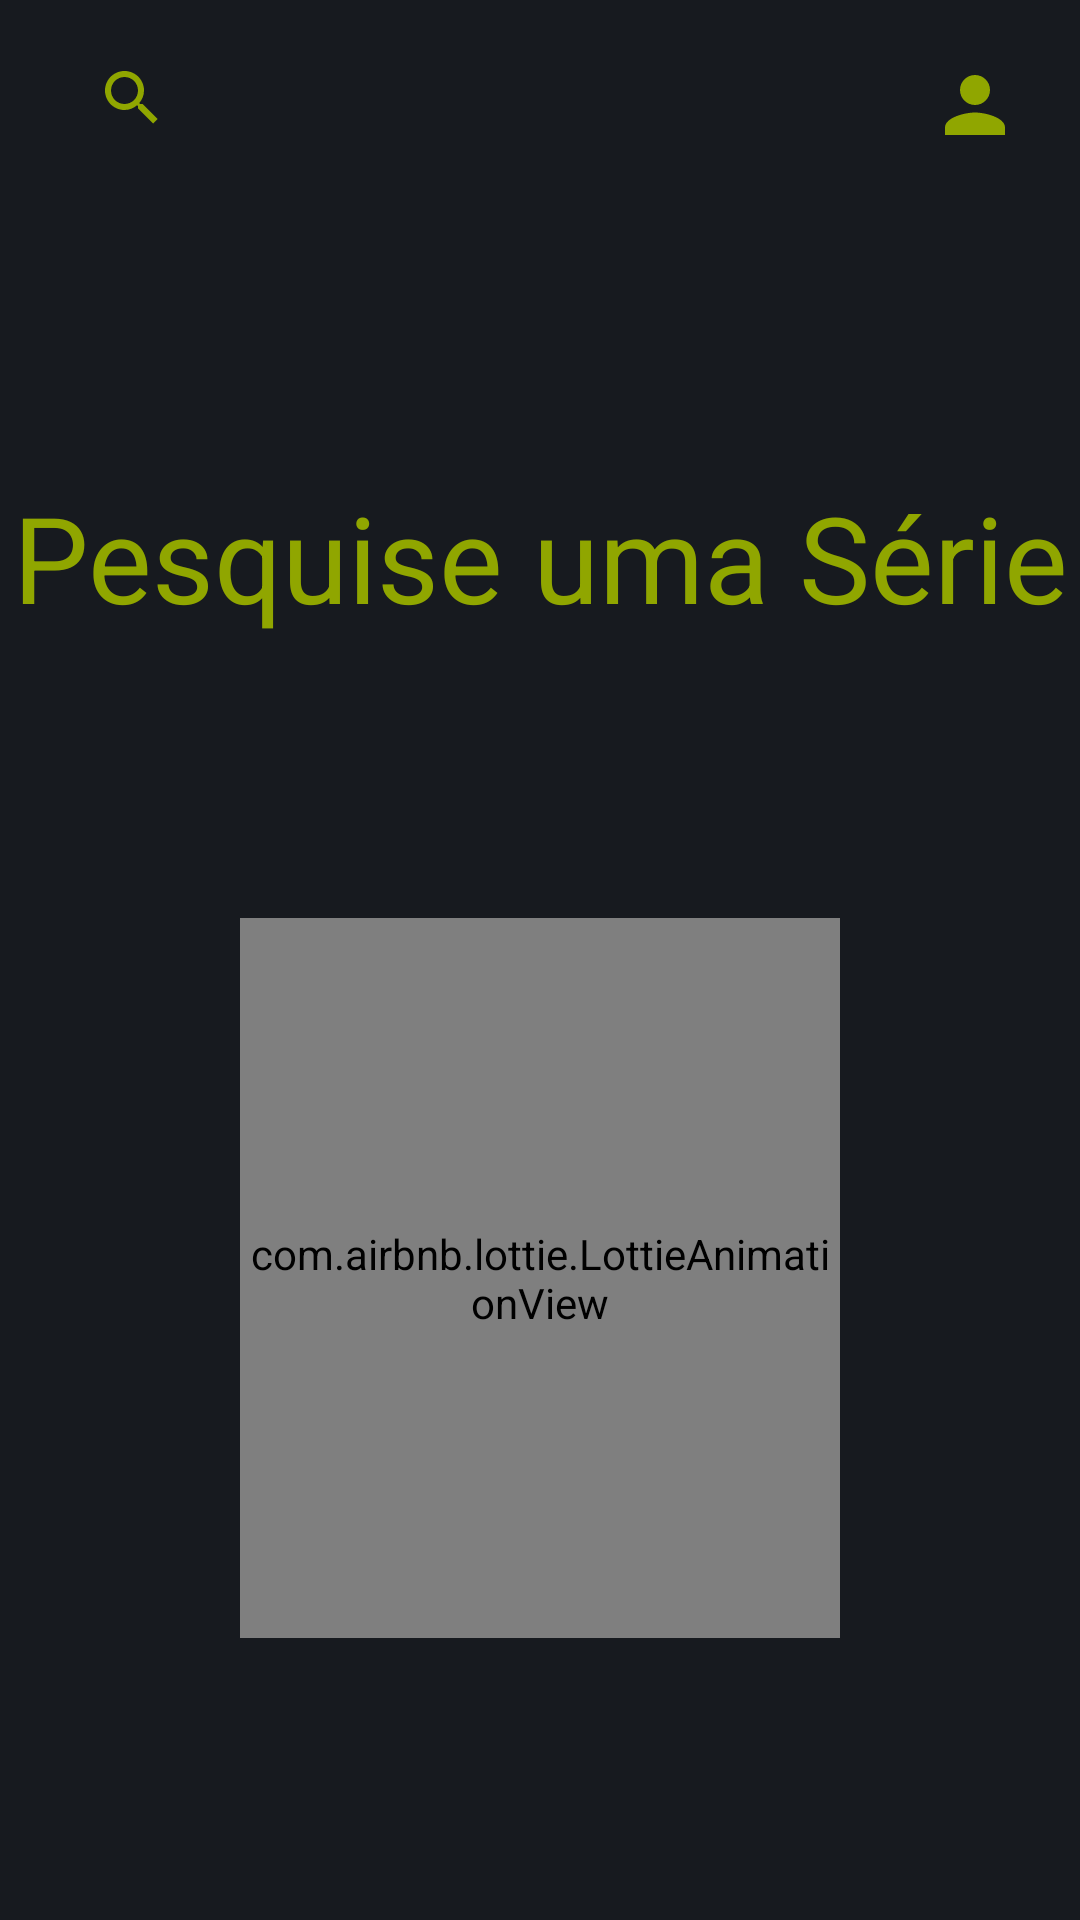

Produce the Android XML layout that renders to this screen, including the resource entries it uses.
<!-- AndroidManifest.xml: application theme AppTheme -->
<!-- res/layout/fragment_series.xml -->
<?xml version="1.0" encoding="utf-8"?>
<ScrollView
    xmlns:android="http://schemas.android.com/apk/res/android"
    xmlns:app="http://schemas.android.com/apk/res-auto"
    xmlns:tools="http://schemas.android.com/tools"
    android:layout_width="match_parent"
    android:layout_height="match_parent"
    android:fillViewport="true" >

    <androidx.constraintlayout.widget.ConstraintLayout
        android:layout_width="match_parent"
        android:layout_height="wrap_content"
        tools:context=".view.fragment.FilmsFragment">

        <ImageView
            android:id="@+id/ivProfileSeries"
            android:layout_width="wrap_content"
            android:layout_height="wrap_content"
            android:src="@drawable/ic_baseline_person_30"
            android:layout_marginEnd="20dp"
            android:layout_marginTop="20dp"
            android:layout_marginBottom="10dp"
            app:layout_constraintTop_toTopOf="parent"
            app:layout_constraintEnd_toEndOf="parent"
            />

        <SearchView
            android:id="@+id/tilSearchSeries"
            android:layout_width="0dp"
            android:layout_height="25dp"
            android:layout_margin="20dp"
            android:theme="@style/AppTheme.Toolbar"
            app:layout_constraintEnd_toStartOf="@id/ivProfileSeries"
            app:layout_constraintStart_toStartOf="parent"
            app:layout_constraintTop_toTopOf="parent" />

        <TextView
            android:id="@+id/tvMessageSeries"
            android:layout_width="wrap_content"
            android:layout_height="wrap_content"
            android:layout_marginTop="20dp"
            android:text="Pesquise uma Série"
            android:textAlignment="center"
            android:textColor="@color/colorAccent"
            android:textSize="40sp"
            app:layout_constraintBottom_toTopOf="@+id/animationSeries"
            app:layout_constraintEnd_toEndOf="@id/ivProfileSeries"
            app:layout_constraintStart_toStartOf="@id/tilSearchSeries"
            app:layout_constraintTop_toBottomOf="@id/tilSearchSeries" />

        <com.airbnb.lottie.LottieAnimationView
            android:id="@+id/animationSeries"
            android:layout_width="200dp"
            android:layout_height="240dp"
            app:lottie_rawRes="@raw/lottie_claquete"
            app:lottie_autoPlay="true"
            app:lottie_loop="true"
            app:layout_constraintStart_toStartOf="@id/tilSearchSeries"
            app:layout_constraintEnd_toEndOf="@id/ivProfileSeries"
            app:layout_constraintTop_toBottomOf="@id/tvMessageSeries"
            app:layout_constraintBottom_toBottomOf="parent"/>

        <androidx.recyclerview.widget.RecyclerView
            android:id="@+id/rvCardsListSeries"
            android:layout_width="match_parent"
            android:layout_height="wrap_content"
            android:layout_marginTop="10dp"
            tools:listitem="@layout/main_cards"
            tools:itemCount="1"
            app:layout_constraintStart_toStartOf="parent"
            app:layout_constraintEnd_toEndOf="parent"
            app:layout_constraintTop_toBottomOf="@id/tilSearchSeries"/>

    </androidx.constraintlayout.widget.ConstraintLayout>
</ScrollView>
<!-- res/layout/main_cards.xml (included above) -->
<?xml version="1.0" encoding="utf-8"?>
<androidx.constraintlayout.widget.ConstraintLayout
    android:id="@+id/vgMainCard"
    xmlns:android="http://schemas.android.com/apk/res/android"
    android:layout_width="wrap_content"
    android:layout_height="wrap_content"
    xmlns:app="http://schemas.android.com/apk/res-auto"
    xmlns:tools="http://schemas.android.com/tools">

    <com.google.android.material.card.MaterialCardView
        android:id="@+id/cardView"
        style="@style/CardViewDefault"
        android:layout_width="wrap_content"
        android:layout_height="wrap_content"
        app:cardBackgroundColor="@color/colorAccentOpaque"
        android:layout_margin="20dp"
        app:layout_constraintStart_toStartOf="parent"
        app:layout_constraintEnd_toEndOf="parent"
        app:layout_constraintTop_toTopOf="parent"
        app:layout_constraintBottom_toBottomOf="parent">

        <androidx.constraintlayout.widget.ConstraintLayout
            android:layout_width="match_parent"
            android:layout_height="wrap_content">

            <ImageView
                android:id="@+id/cvImageCard"
                android:layout_width="139dp"
                android:layout_height="162dp"
                android:scaleType="centerCrop"
                tools:src="@drawable/auto_da_compadecida_capa"
                app:layout_constraintStart_toStartOf="parent"
                app:layout_constraintEnd_toEndOf="parent"
                app:layout_constraintTop_toTopOf="parent"
                app:layout_constraintBottom_toTopOf="@id/tvNameMedia"/>

            <TextView
                android:id="@+id/tvNameMedia"
                style="@style/TextViewFilmsSeriesDefault"
                tools:text="O auto da Compadecida"
                android:layout_margin="10dp"
                android:textAlignment="center"
                android:textColor="@color/colorPrimary"
                android:textStyle="bold"
                android:textSize="15sp"
                android:lines="2"
                android:ellipsize="end"
                app:layout_constraintStart_toStartOf="parent"
                app:layout_constraintEnd_toEndOf="parent"
                app:layout_constraintTop_toBottomOf="@id/cvImageCard"
                app:layout_constraintBottom_toBottomOf="parent"/>

        </androidx.constraintlayout.widget.ConstraintLayout>

    </com.google.android.material.card.MaterialCardView>
</androidx.constraintlayout.widget.ConstraintLayout>
<!-- resources referenced by this layout -->
<resources>
  <color name="colorAccent">#90A600</color>
  <color name="colorAccentOpaque">#9090A600</color>
  <color name="colorPrimary">#171A1F</color>
  <!-- drawable auto_da_compadecida_capa: jpg bitmap (drawable, 100516 bytes) -->
  <!-- drawable ic_baseline_person_30 (drawable) -->
  <vector android:height="30dp" android:tint="#90A600"
      android:viewportHeight="24" android:viewportWidth="24"
      android:width="30dp" xmlns:android="http://schemas.android.com/apk/res/android">
      <path android:fillColor="@android:color/white" android:pathData="M12,12c2.21,0 4,-1.79 4,-4s-1.79,-4 -4,-4 -4,1.79 -4,4 1.79,4 4,4zM12,14c-2.67,0 -8,1.34 -8,4v2h16v-2c0,-2.66 -5.33,-4 -8,-4z"/>
  </vector>
  <style name="AppTheme.Toolbar" parent="AppTheme">
          <item name="android:textColorPrimary">@color/colorAccent</item>
          <item name="android:textColorSecondary">@color/colorAccent</item>
      </style>
  <style name="CardViewDefault" parent="ShapeAppearance.MaterialComponents.MediumComponent">
          <item name="cardCornerRadius">20dp</item>
      </style>
  <style name="TextViewFilmsSeriesDefault">
          <item name="android:layout_height">wrap_content</item>
          <item name="android:layout_width">0dp</item>
          <item name="android:textColor">@color/colorAccent</item>
      </style>
  <style name="AppTheme" parent="Theme.MaterialComponents.Light.NoActionBar.Bridge">
          
          <item name="colorPrimary">@color/colorPrimary</item>
          <item name="colorPrimaryDark">@color/colorPrimary</item>
          <item name="colorAccent">@color/colorAccent</item>
          <item name="android:windowBackground">@color/colorPrimary</item>
      </style>
</resources>
